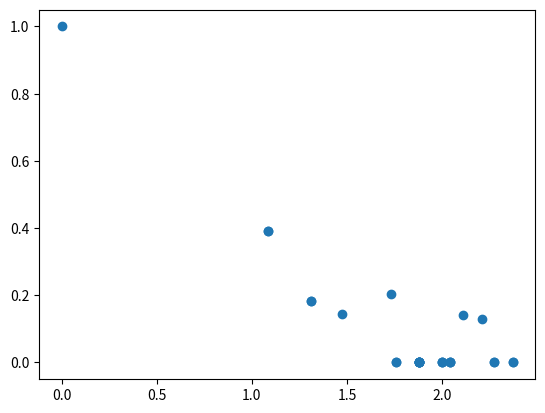

Write the Python code that produced this figure.
__author__ = 'user'
# bits from
# http://stackoverflow.com/questions/15173225/how-to-calculate-cosine-similarity-given-2-sentence-strings-python
# load_docs, process_docs and compute_vector by MK
import math
from collections import Counter
import matplotlib.pyplot as plt
import numpy as np

vector_dict = {}


# Just loads in all the documents
def load_docs():
    print("Loading docs...")

    book1 = ('d1', 'novel science space alien technology')
    book2 = ('d2', 'novel magic love friendship war')
    book3 = ('d3', 'novel strong destiny struggle fish')
    book4 = ('d4', 'novel tragedy destiny prince drama')
    book5 = ('d5', 'novel humanitarian love society paris')
    book6 = ('d6', 'novel science humanitarian monster technology')
    book7 = ('d7', 'novel science space alien technology')
    book8 = ('d8', 'novel science space blah technology')
    # book7 = ('d7', 'novel science space alien technology blah blue blow blot blob')

    doc1 = ('d1', 'LSI tutorials and fast tracks')
    doc2 = ('d2', 'books on semantic analysis')
    doc3 = ('d3', 'learning latent semantic indexing')
    doc4 = ('d4', 'advances in structures and advances in indexing')
    doc5 = ('d5', 'analysis of latent structures')
    # return [doc1, doc2, doc3, doc4, doc5]
    return [book1, book2, book3, book4, book5, book6, book7, book8]


# Computes TF for words in each doc, DF for all features in all docs; finally whole Tf-IDF matrix
def process_docs(all_dcs):
    stop_words = ['of', 'and', 'on', 'in']
    all_words = []
    counts_dict = {}
    for doc in all_dcs:
        words = [x.lower() for x in doc[1].split() if x not in stop_words]
        words_counted = Counter(words)
        unique_words = list(words_counted.keys())
        counts_dict[doc[0]] = words_counted
        all_words = all_words + unique_words
    n = len(counts_dict)
    df_counts = Counter(all_words)
    compute_vector_len(counts_dict, n, df_counts)
    print(len(all_words))


# computes TF-IDF for all words in all docs
def compute_vector_len(doc_dict, no, df_counts):
    global vector_dict
    for doc_name in doc_dict:
        doc_words = doc_dict[doc_name].keys()
        wd_tfidf_scores = {}
        for wd in list(set(doc_words)):
            wds_cts = doc_dict[doc_name]
            wd_tf_idf = wds_cts[wd] * math.log(no / df_counts[wd], 10)
            wd_tfidf_scores[wd] = round(wd_tf_idf, 4)
        vector_dict[doc_name] = wd_tfidf_scores


def get_cosine(text1, text2):
    vec1 = vector_dict[text1]
    vec2 = vector_dict[text2]
    intersection = set(vec1.keys()) & set(vec2.keys())
    numerator = sum([vec1[x] * vec2[x] for x in intersection])
    sum1 = sum([vec1[x]**2 for x in vec1.keys()])
    sum2 = sum([vec2[x]**2 for x in vec2.keys()])
    denominator = math.sqrt(sum1) * math.sqrt(sum2)
    if not denominator:
        return 0.0
    else:
        return round(float(numerator) / denominator, 3)


def distance(d1, d2):
    vec1 = vector_dict[d1]
    vec2 = vector_dict[d2]
    intersection = set(vec1.keys()) & set(vec2.keys())
    dist = sum(abs(vec1[x] - vec2[x]) for x in intersection)
    dist += sum(vec1[x] for x in set(vec1.keys()) if x not in intersection)
    dist += sum(vec2[x] for x in set(vec2.keys()) if x not in intersection)
    return dist


def e_distance(d1, d2):
    vec1 = vector_dict[d1]
    vec2 = vector_dict[d2]
    intersection = set(vec1.keys()) & set(vec2.keys())
    dist = sum((vec1[x] - vec2[x])**2 for x in intersection)
    dist += sum(vec1[x]**2 for x in set(vec1.keys()) if x not in intersection)
    dist += sum(vec2[x]**2 for x in set(vec2.keys()) if x not in intersection)
    return math.sqrt(dist)


# RUN
all_docs = load_docs()
process_docs(all_docs)
# vector_dict['q'] = {'semantic': 1, 'latent': 1, 'indexing': 1}
# vector_dict['q'] = {'novel': 1, 'science': 1, 'love': 1}

# for keys, values in vector_dict.items():
#     print(keys, values)

# text1 = 'd1'
# text5 = 'd5'
# text6 = 'd6'
# text2 = 'q'
# cosine1 = get_cosine(text1, text5)
# cosine2 = get_cosine(text1, text6)
# cosine3 = get_cosine(text5, text6)
# print(distance(text1, text5))
# print(distance(text1, text6))
# print(distance(text5, text6))
# print('Cosine: 1&5', cosine1)
# print('Cosine: 1&6', cosine2)
# print('Cosine: 5&6', cosine3)
axe = plt.subplot(1, 1, 1, facecolor='white')
x = []
y = []
i = 1
while i != 8:
    j = i+1
    while j != 9:
        key1 = 'd' + str(i)
        key2 = 'd' + str(j)
        print(key1 + '|' + key2)
        x.append(e_distance(key1, key2))
        y.append(get_cosine(key1, key2))
        j += 1
    i += 1
# print(x)
# print(y)
# axe.set_title('similarity & e_distance')
# x = [distance(text1, text5), distance(text5, text6), distance(text1, text6)]
# y = [cosine1, cosine3, cosine2]
axe.scatter(x, y)
plt.show()
i = 0
while i != 28:
    print('(' + str(x[i]) + ',' + str(y[i]) + ')')
    i += 1




